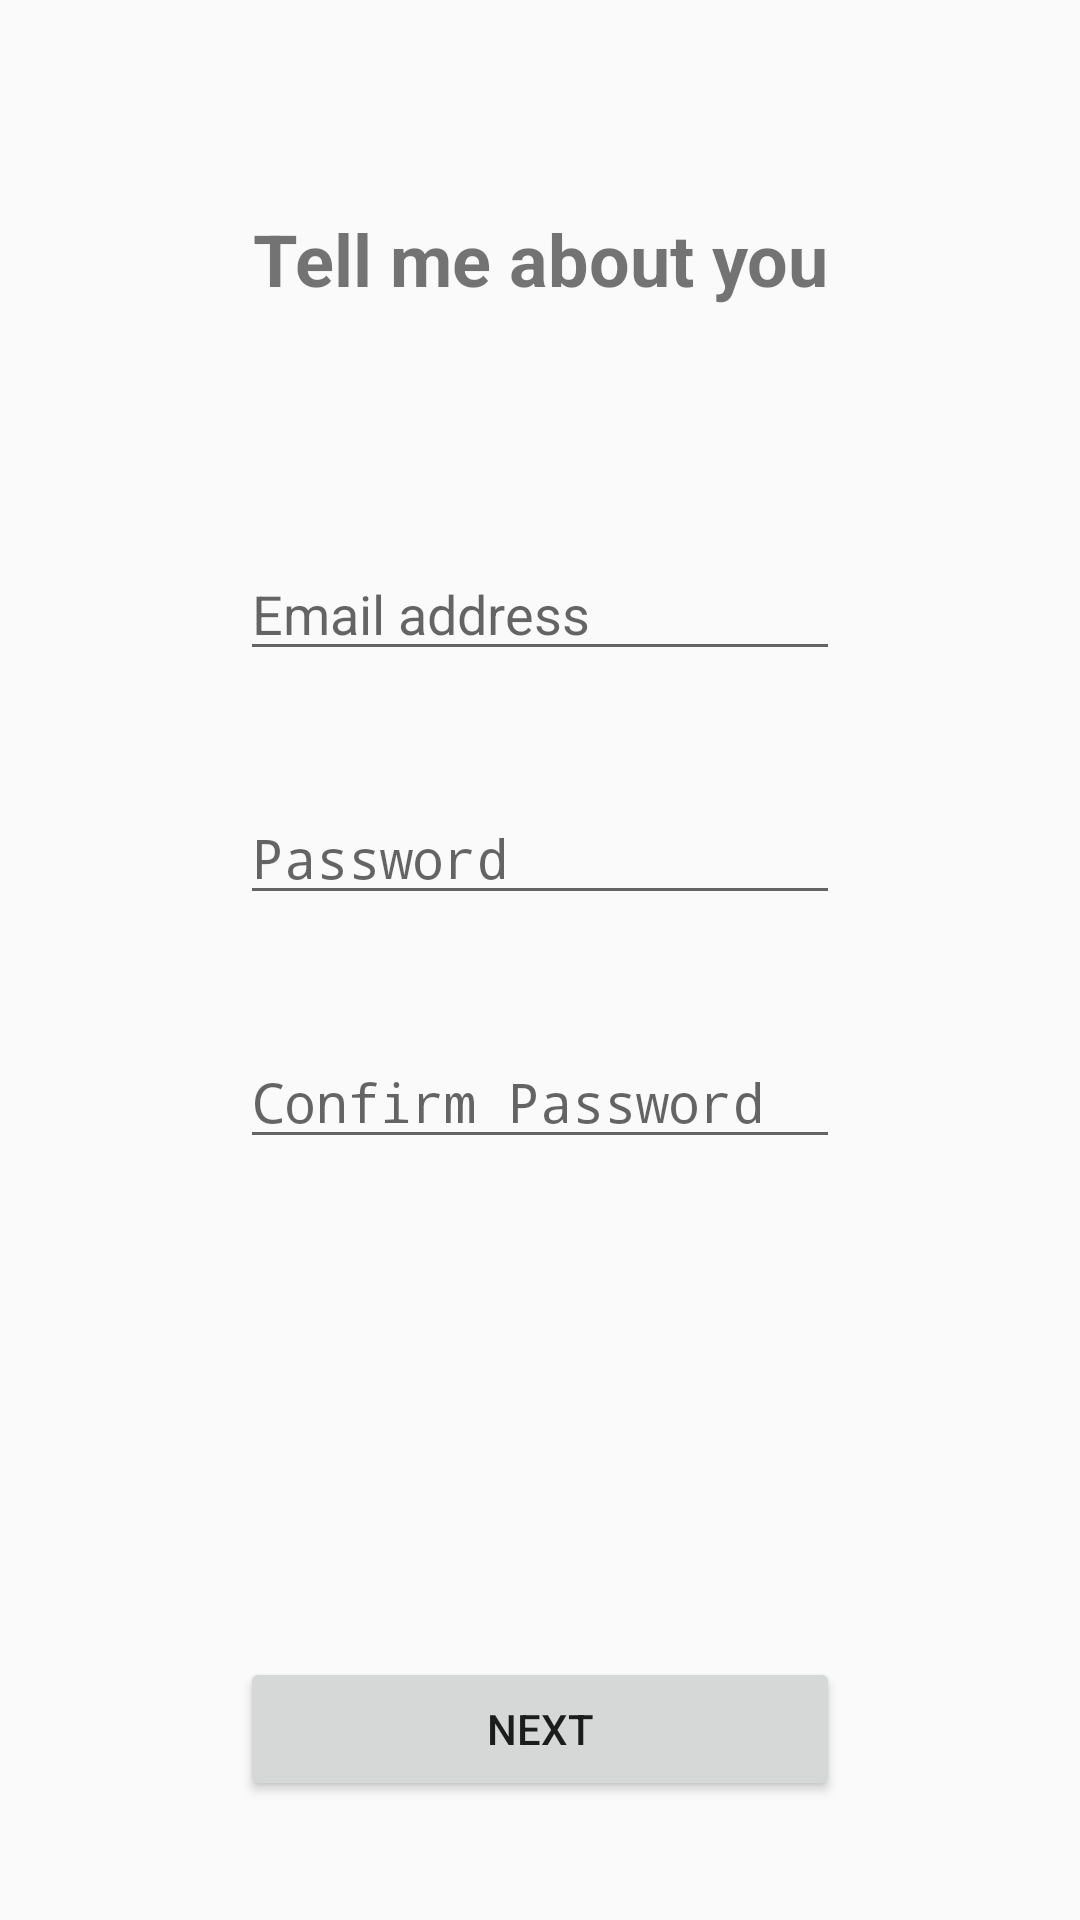

This screen was rendered from an Android layout file. Write that file and the resources it references.
<!-- AndroidManifest.xml: activity theme AppTheme.NoActionBar -->
<!-- res/layout/activity_registerp1.xml -->
<?xml version="1.0" encoding="utf-8"?>
<androidx.constraintlayout.widget.ConstraintLayout xmlns:android="http://schemas.android.com/apk/res/android"
    xmlns:app="http://schemas.android.com/apk/res-auto"
    xmlns:tools="http://schemas.android.com/tools"
    android:layout_width="match_parent"
    android:layout_height="match_parent"
    tools:context=".activity.RegisterP1Activity">

    <TextView
        android:id="@+id/textView2"
        android:layout_width="0dp"
        android:layout_height="wrap_content"
        android:layout_marginStart="80dp"
        android:layout_marginTop="70dp"
        android:layout_marginEnd="80dp"
        android:text="@string/register_p3_title"
        android:textAlignment="center"
        android:textSize="24sp"
        android:textStyle="bold"
        app:layout_constraintEnd_toEndOf="parent"
        app:layout_constraintStart_toStartOf="parent"
        app:layout_constraintTop_toTopOf="parent" />

    <EditText
        android:id="@+id/emailET"
        android:layout_width="0dp"
        android:layout_height="wrap_content"
        android:layout_marginStart="80dp"
        android:layout_marginTop="80dp"
        android:layout_marginEnd="80dp"
        android:ems="10"
        android:hint="@string/email_hint"
        android:inputType="textEmailAddress"
        app:layout_constraintEnd_toEndOf="parent"
        app:layout_constraintHorizontal_bias="0.0"
        app:layout_constraintStart_toStartOf="parent"
        app:layout_constraintTop_toBottomOf="@+id/textView2" />

    <EditText
        android:id="@+id/passwordET"
        android:layout_width="0dp"
        android:layout_height="wrap_content"
        android:layout_marginStart="80dp"
        android:layout_marginTop="40dp"
        android:layout_marginEnd="80dp"
        android:ems="10"
        android:hint="@string/password_hint"
        android:inputType="textPassword"
        app:layout_constraintEnd_toEndOf="parent"
        app:layout_constraintStart_toStartOf="parent"
        app:layout_constraintTop_toBottomOf="@+id/emailET" />

    <EditText
        android:id="@+id/confirmpwET"
        android:layout_width="0dp"
        android:layout_height="wrap_content"
        android:layout_marginStart="80dp"
        android:layout_marginTop="40dp"
        android:layout_marginEnd="80dp"
        android:ems="10"
        android:hint="@string/confirm_pw"
        android:inputType="textPassword"
        app:layout_constraintEnd_toEndOf="parent"
        app:layout_constraintHorizontal_bias="0.0"
        app:layout_constraintStart_toStartOf="parent"
        app:layout_constraintTop_toBottomOf="@+id/passwordET" />

    <Button
        android:id="@+id/submitBtn"
        android:layout_width="0dp"
        android:layout_height="wrap_content"
        android:layout_marginStart="80dp"
        android:layout_marginTop="450dp"
        android:layout_marginEnd="80dp"
        android:text="@string/next"
        app:layout_constraintEnd_toEndOf="parent"
        app:layout_constraintStart_toStartOf="parent"
        app:layout_constraintTop_toBottomOf="@+id/textView2" />

</androidx.constraintlayout.widget.ConstraintLayout>
<!-- resources referenced by this layout -->
<resources>
  <string name="confirm_pw">Confirm Password</string>
  <string name="email_hint">Email address</string>
  <string name="next">Next</string>
  <string name="password_hint">Password</string>
  <string name="register_p3_title">Tell me about you</string>
  <style name="AppTheme.NoActionBar">
          <item name="windowActionBar">false</item>
          <item name="windowNoTitle">true</item>
      </style>
</resources>
